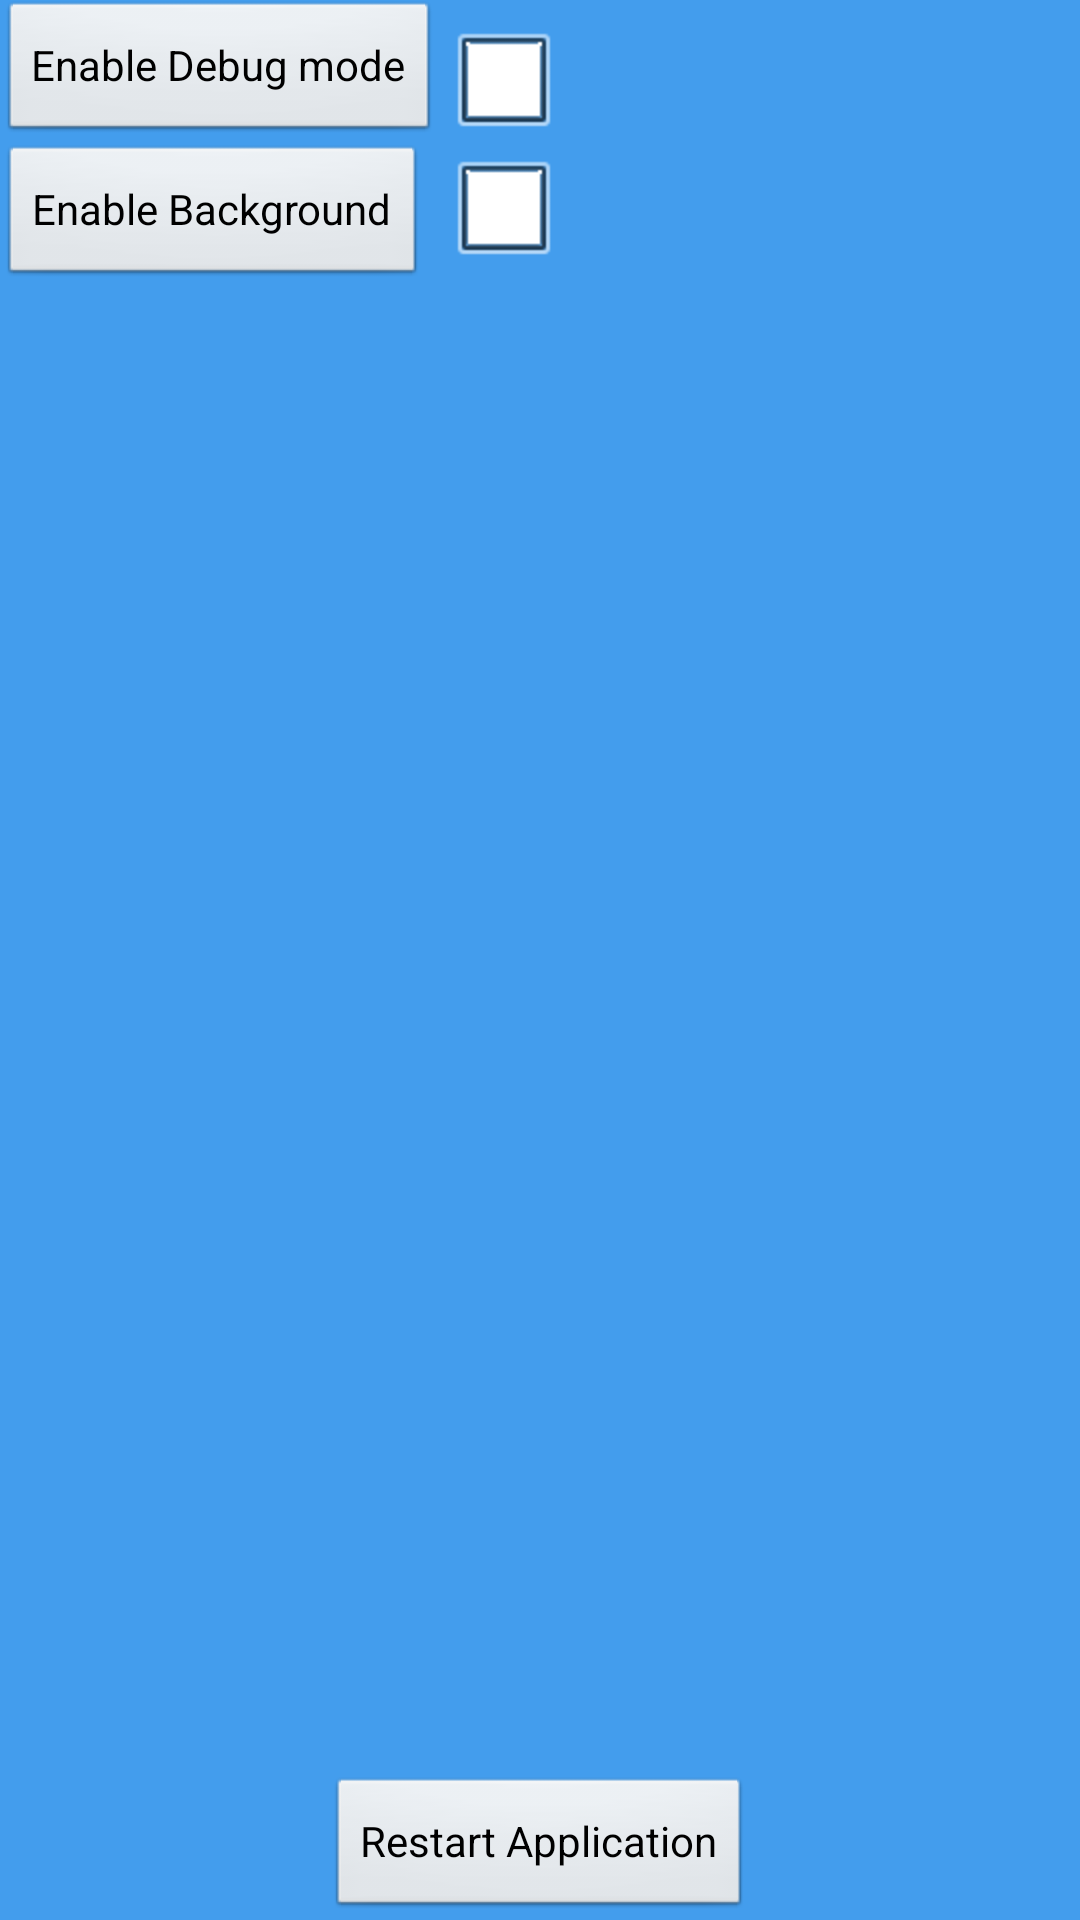

Here is an Android app screen rendered from its layout file. Give the layout XML and the strings, colors and styles it references.
<!-- AndroidManifest.xml: application theme AppTheme -->
<!-- res/layout/activity_settings.xml -->
<RelativeLayout xmlns:android="http://schemas.android.com/apk/res/android"
    xmlns:tools="http://schemas.android.com/tools"
    android:layout_width="match_parent"
    android:layout_height="match_parent"
    android:paddingLeft="@dimen/activity_horizontal_margin"
    android:paddingRight="@dimen/activity_horizontal_margin"
    android:paddingTop="@dimen/activity_vertical_margin"
    android:paddingBottom="@dimen/activity_vertical_margin"
    tools:context="com.twotowerstudios.clickr.Settings"
    android:background="#439DED"
    android:id="@+id/RLSettings">

    <CheckBox
        android:layout_width="wrap_content"
        android:layout_height="wrap_content"
        android:id="@+id/cbDebugMode"
        android:button="@drawable/checkbox"
        android:checked="false"
        android:layout_alignBottom="@+id/bEnableDebugMode"
        android:layout_toRightOf="@+id/bEnableDebugMode"
        android:layout_toEndOf="@+id/bEnableDebugMode"
        android:clickable="false" />

    <Button
        android:layout_width="wrap_content"
        android:layout_height="wrap_content"
        android:text="Enable Debug mode"
        android:id="@+id/bEnableDebugMode"
        android:layout_alignParentTop="true"
        android:layout_alignParentLeft="true"
        android:layout_alignParentStart="true" />

    <Button
        android:layout_width="wrap_content"
        android:layout_height="wrap_content"
        android:text="Enable Background"
        android:id="@+id/bEnableBackground"
        android:layout_below="@+id/bEnableDebugMode"
        android:layout_alignParentLeft="true"
        android:layout_alignParentStart="true" />

    <CheckBox
        android:layout_width="wrap_content"
        android:layout_height="wrap_content"
        android:id="@+id/cbEnableBackground"
        android:button="@drawable/checkbox"
        android:checked="false"
        android:layout_below="@+id/cbDebugMode"
        android:layout_alignLeft="@+id/cbDebugMode"
        android:layout_alignStart="@+id/cbDebugMode"
        android:clickable="false" />

    <Button
        android:layout_width="wrap_content"
        android:layout_height="wrap_content"
        android:text="Restart Application"
        android:id="@+id/bRestart"
        android:layout_alignParentBottom="true"
        android:layout_centerHorizontal="true" />

</RelativeLayout>
<!-- resources referenced by this layout -->
<resources>
  <!-- drawable checkbox (drawable-hdpi) -->
  <?xml version="1.0" encoding="utf-8"?>
  <selector xmlns:android="http://schemas.android.com/apk/res/android">
      <item android:drawable="@drawable/spchecked" android:state_checked="true" />
      <item android:drawable="@drawable/spunchecked" android:state_checked="false" />
  </selector>
  <style name="AppTheme" parent="android:Theme.Black.NoTitleBar">
          
      </style>
  <!-- drawable spchecked: png bitmap (drawable-hdpi, 1074 bytes) -->
  <!-- drawable spunchecked: png bitmap (drawable-hdpi, 920 bytes) -->
</resources>
